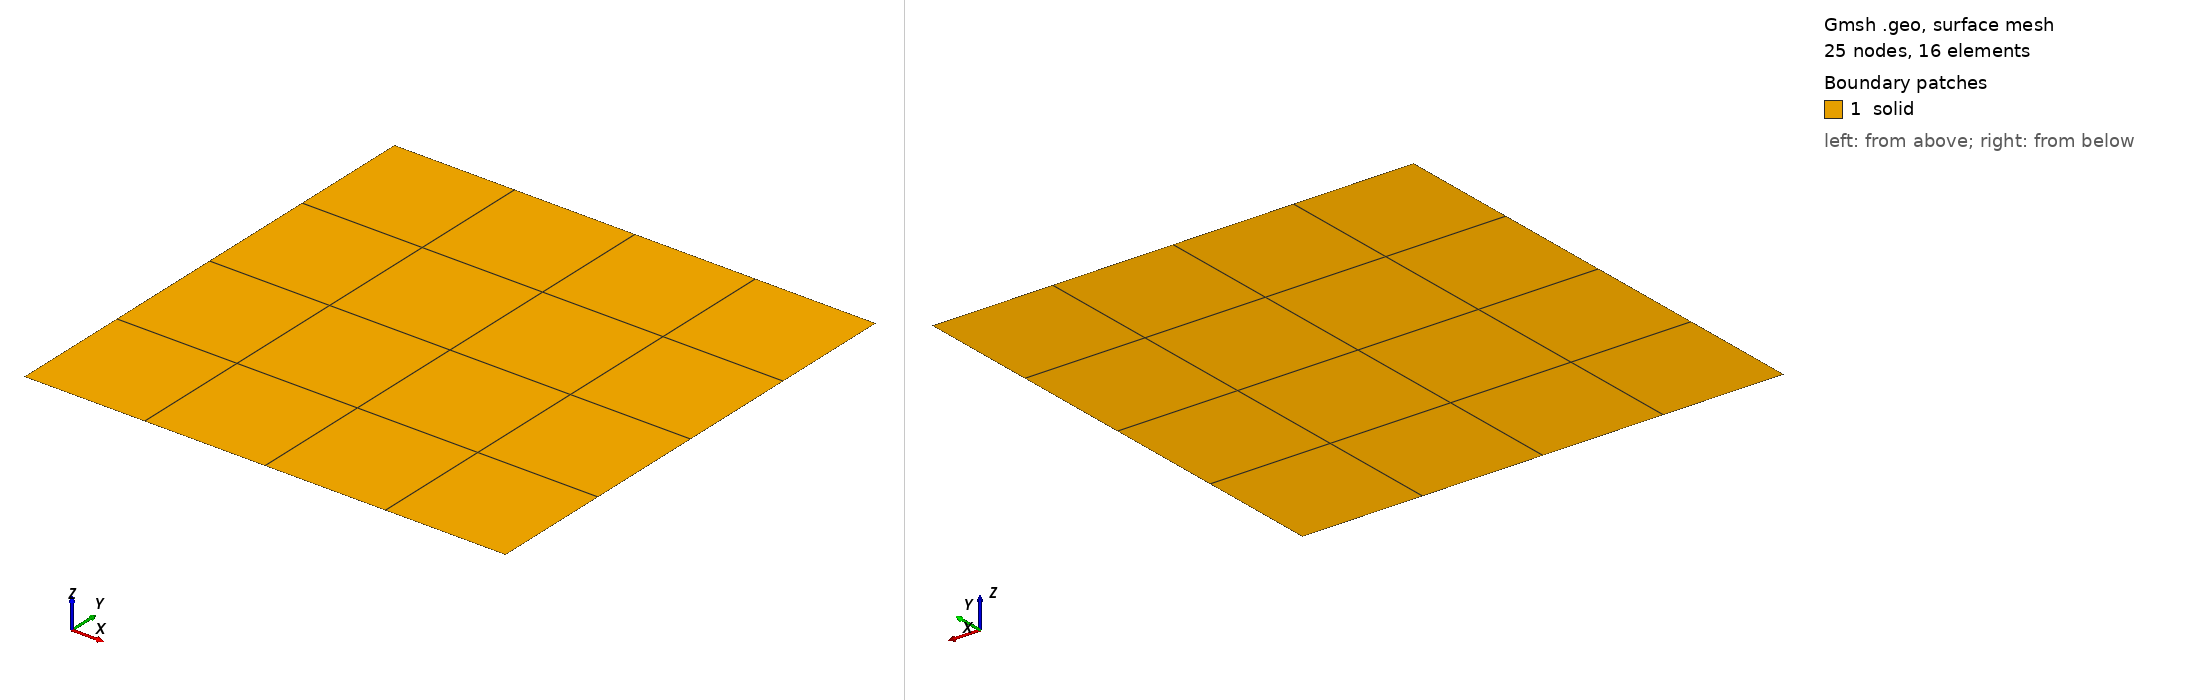

Gmsh geometry script, surface-meshed: 25 nodes, 16 surface elements. Boundary patches (legend numbers): 1 solid. Left view from above one corner, right view from below the opposite corner. Legend entries are the model's physical surfaces. The drawing asked Gmsh for element sizes between 1% and 20% of the model's largest extent; the script's own settings can give other sizes.

=== square_new_fine.geo (drawn) ===
// Gmsh project created on Mon Mar  9 17:42:13 2020
SetFactory("OpenCASCADE");
//+
Point(1) = {0, 0, 0, 1.0};
//+
Point(2) = {0.5, 0, 0, 1.0};
//+
Point(3) = {1, 0, 0, 1.0};
//+
Point(4) = {0, 0.5, -0, 1.0};
//+
Point(5) = {0, 1, -0, 1.0};
//+
Point(6) = {0.5, 0.5, -0, 1.0};
//+
Point(7) = {1, 0.5, 0, 1.0};
//+
Point(8) = {1, 1, 0, 1.0};
//+
Point(9) = {0.5, 1, 0, 1.0};
//+
Line(1) = {1, 2};
//+
Line(2) = {2, 3};
//+
Line(3) = {3, 7};
//+
Line(4) = {7, 8};
//+
Line(5) = {8, 9};
//+
Line(6) = {9, 5};
//+
Line(7) = {5, 4};
//+
Line(8) = {4, 1};
//+
Line(9) = {2, 6};
//+
Line(10) = {6, 4};
//+
Line(11) = {9, 6};
//+
Line(12) = {6, 7};
//+
Curve Loop(1) = {7, 10, 11, 6};
//+
Surface(1) = {1};
//+
Curve Loop(3) = {5, 11, 12, 4};
//+
Surface(2) = {3};
//+
Curve Loop(5) = {8, 1, 9, 10};
//+
Surface(3) = {5};
//+
Curve Loop(7) = {2, 3, -12, -9};
//+
Surface(4) = {7};
//+
Transfinite Surface {1} = {6, 9, 5, 4};
//+
Transfinite Surface {2} = {7, 8, 9, 6};
//+
Transfinite Surface {4} = {3, 7, 6, 2};
//+
Transfinite Surface {3} = {2, 6, 4, 1};
//+
Recombine Surface {1, 3, 4, 2};
//+
Physical Surface("solid") = {1, 3, 4, 2};
//+
Physical Point("inlet") = {6};
//+
Physical Point("outlet") = {5, 1, 3, 8};
